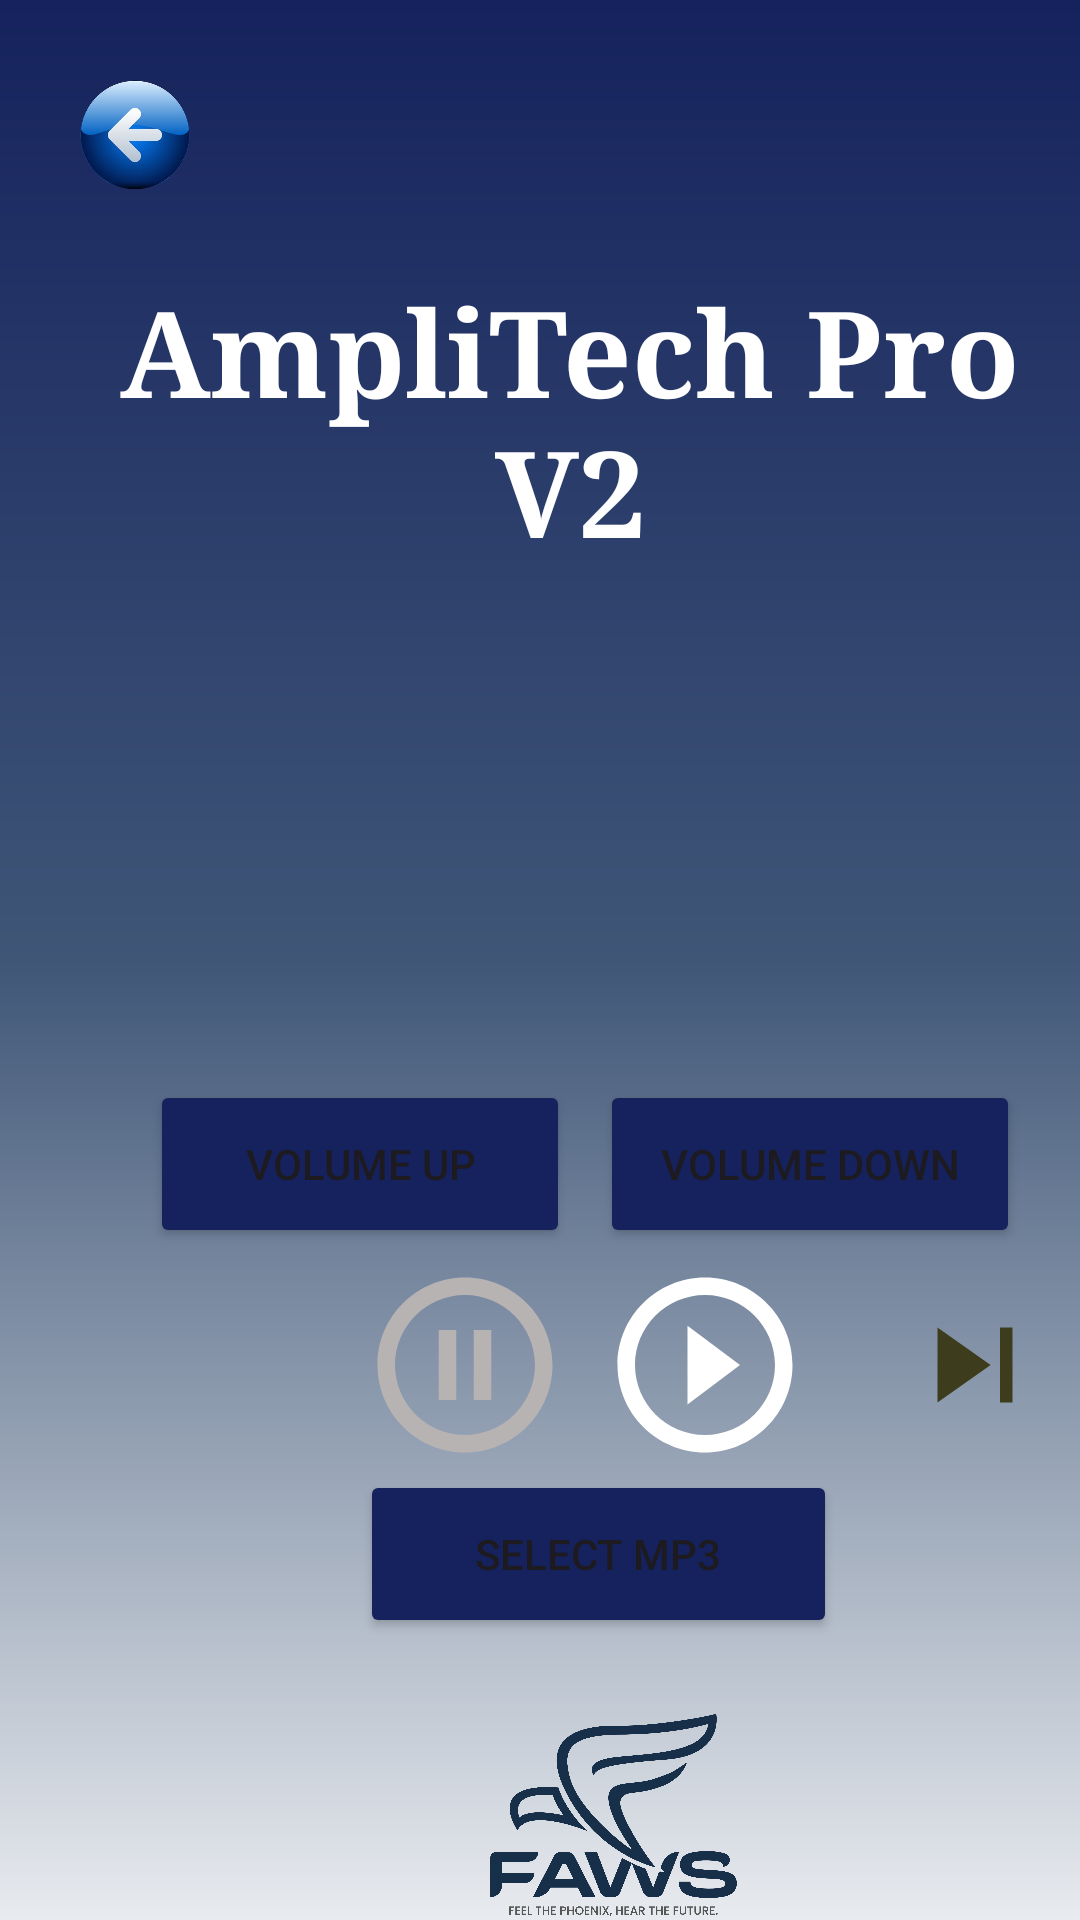

Layout XML and referenced resources for this Android screen:
<!-- AndroidManifest.xml: application theme Theme.Amplitec -->
<!-- res/layout/multimedia_page.xml -->
<?xml version="1.0" encoding="utf-8"?>
<RelativeLayout xmlns:android="http://schemas.android.com/apk/res/android"
    android:layout_width="match_parent"
    android:layout_height="match_parent"
    android:background="@drawable/gradient">


    <ImageView
        android:id="@+id/back_image"
        android:layout_width="50sp"
        android:layout_height="50sp"
        android:src="@drawable/back"
        android:layout_marginLeft="20dp"
        android:layout_marginTop="20dp"/>


    
    <TextView
        android:layout_width="wrap_content"
        android:layout_height="wrap_content"
        android:layout_marginStart="20dp"
        android:layout_marginTop="90dp"
        android:text="AmpliTech Pro V2"
        android:textColor="@android:color/white"
        android:textSize="40sp"
        android:gravity="center"
        android:fontFamily="serif"
        android:textStyle="bold" />

    


    <androidx.recyclerview.widget.RecyclerView
        android:id="@+id/playlist_recycler_view"
        android:layout_width="347dp"
        android:layout_height="150dp"
        android:layout_marginLeft="30dp"
        android:layout_marginTop="180dp" />



    <Button
        android:id="@+id/select_mp3"
        android:layout_width="159dp"
        android:layout_height="56dp"
        android:text="Select MP3"
        android:backgroundTint="#15225D"
        android:layout_marginTop="490dp"
        android:layout_marginLeft="120dp"
        />

    <Button
        android:id="@+id/volumeUp"
        android:layout_width="140dp"
        android:layout_height="56dp"
        android:text="Volume Up"
        android:backgroundTint="#15225D"
        android:layout_marginTop="360dp"
        android:layout_marginLeft="50dp"
        />

    <Button
        android:id="@+id/volumeDown"
        android:layout_width="140dp"
        android:layout_height="56dp"
        android:text="Volume Down"
        android:backgroundTint="#15225D"
        android:layout_marginTop="360dp"
        android:layout_marginLeft="200dp"
        />



            <Button
                android:id="@+id/BtnPause"
                android:layout_width="70dp"
                android:layout_height="70dp"
                android:layout_marginTop="420dp"
                android:layout_marginLeft="120dp"
                android:background="@drawable/pause_song_icon"
                android:tint="#FFFFFF"/>

            <Button
              android:id="@+id/BtnPlay"
              android:layout_width="70dp"
              android:layout_height="70dp"
              android:layout_marginTop="420dp"
              android:background="@drawable/play_song_icon"
              android:layout_marginLeft="200dp" />

            <Button
                android:id="@+id/BtnNext"
                android:layout_width="50dp"
                android:layout_height="50dp"
                android:layout_marginTop="430dp"
                android:background="@drawable/next_song_icon"
                android:layout_marginLeft="300dp"/>

            <Button
                android:id="@+id/BtnPrevious"
                android:layout_width="50dp"
                android:layout_height="50dp"
                android:layout_marginTop="430dp"
                android:background="@drawable/previous_icon"
                android:layout_marginLeft="40dp"/>

















    
    <ImageView
        android:layout_width="209dp"
        android:layout_height="119dp"
        android:layout_marginStart="100dp"
        android:layout_marginTop="570dp"
        android:src="@drawable/sss" />
</RelativeLayout>
<!-- resources referenced by this layout -->
<resources>
  <!-- drawable back: png bitmap (drawable, 70545 bytes) -->
  <!-- drawable gradient (drawable) -->
  <?xml version="1.0" encoding="utf-8"?>
  <shape xmlns:android="http://schemas.android.com/apk/res/android"
      android:shape="rectangle">
      <gradient
          android:angle="100"
          android:startColor="#15225D"
          android:centerColor="#3F5677"
          android:endColor="#E8EBEF"
          android:type="linear"
          android:dither="true"/>
  </shape>
  <!-- drawable next_song_icon (drawable) -->
  <vector android:height="24dp" android:tint="#3D3D1D"
      android:viewportHeight="24" android:viewportWidth="24"
      android:width="24dp" xmlns:android="http://schemas.android.com/apk/res/android">
      <path
          android:fillColor="@android:color/white"
          android:pathData="M6,18l8.5,-6L6,6v12zM16,6v12h2V6h-2z"/>
  </vector>
  <!-- drawable pause_song_icon (drawable) -->
  <vector android:height="24dp" android:tint="#B8B3B3"
      android:viewportHeight="24" android:viewportWidth="24"
      android:width="24dp" xmlns:android="http://schemas.android.com/apk/res/android">
      <path android:fillColor="@android:color/white" android:pathData="M9,16h2L11,8L9,8v8zM12,2C6.48,2 2,6.48 2,12s4.48,10 10,10 10,-4.48 10,-10S17.52,2 12,2zM12,20c-4.41,0 -8,-3.59 -8,-8s3.59,-8 8,-8 8,3.59 8,8 -3.59,8 -8,8zM13,16h2L15,8h-2v8z"/>
  </vector>
  <!-- drawable play_song_icon (drawable) -->
  <vector android:height="24dp" android:tint="#FFFFFFFF"
      android:viewportHeight="24" android:viewportWidth="24"
      android:width="24dp" xmlns:android="http://schemas.android.com/apk/res/android">
      <path android:fillColor="#FFFFFFFF" android:pathData="M10,16.5l6,-4.5 -6,-4.5v9zM12,2C6.48,2 2,6.48 2,12s4.48,10 10,10 10,-4.48 10,-10S17.52,2 12,2zM12,20c-4.41,0 -8,-3.59 -8,-8s3.59,-8 8,-8 8,3.59 8,8 -3.59,8 -8,8z"/>
  </vector>
  <!-- drawable sss: png bitmap (drawable, 83951 bytes) -->
  <style name="Theme.Amplitec" parent="Base.Theme.Amplitec" />
  <style name="Base.Theme.Amplitec" parent="Theme.Material3.DayNight.NoActionBar">
          
          
      </style>
</resources>
